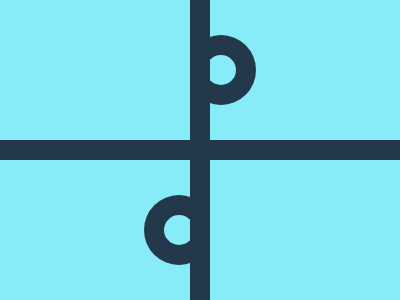

Write the HTML and CSS that draws this image.

<style>
  body {
    margin: 0;
    display: flex;
    align-items: center;
    justify-content: center;
    background: #88ebf8;
  }
  a,
  b {
    width: 20;
    height: 100%;
    position: absolute;
    background: #23384b;
  }
  a:before,
  a:after {
    content: "";
    position: absolute;
    width: 30;
    height: 30;
    z-index: -1;
    border: 20px solid #23384b;
    border-left-color: #88ebf8;
    border-radius: 2in;
    left: -4;
  }
  a:before{
    top: 35;
  }
  a:after {
    bottom: 35px;
    left: -46;
    border-left-color: #23384b;
    border-right-color: #88ebf8;
  }
  b {
    height: 150%;
    transform: rotate(90deg);
  }</style>
  <a></a><b></b>
